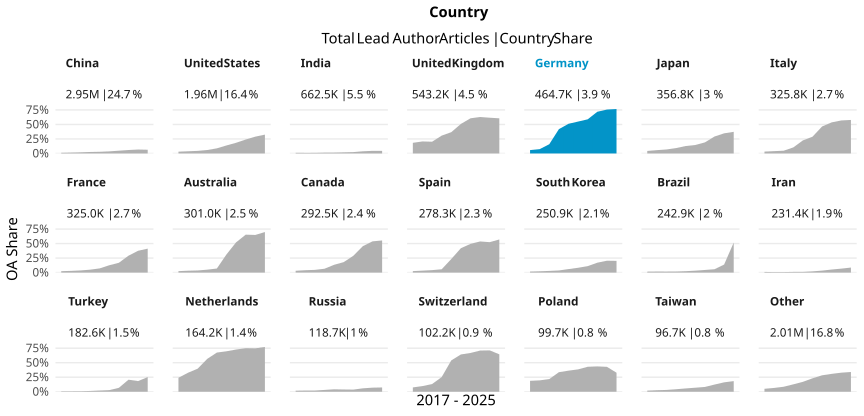

The file beside this chart, header and first rows:
country_name_fct, cr_year, articles, cc_total, prop
China, '17, 164195, 1999, 0.01217
China, '18, 193367, 2967, 0.01534
China, '19, 222926, 4381, 0.01965
China, '20, 247778, 6372, 0.02572
China, '21, 272591, 7897, 0.02897
China, '22, 317018, 11490, 0.03624
China, '23, 340908, 16237, 0.04763
China, '24, 411260, 24419, 0.05938
China, '25, 467113, 31683, 0.06783
China, '26, 311258, 20036, 0.06437
United States, '17, 213402, 6618, 0.03101
United States, '18, 212292, 8018, 0.03777
United States, '19, 212339, 9436, 0.04444
United States, '20, 220949, 13170, 0.05961
United States, '21, 217355, 19223, 0.08844
United States, '22, 197409, 27294, 0.1383
United States, '23, 189535, 34907, 0.1842
United States, '24, 189851, 45625, 0.2403
United States, '25, 197974, 57414, 0.29
United States, '26, 113337, 36779, 0.3245
India, '17, 42270, 495, 0.01171
India, '18, 46766, 504, 0.01078
India, '19, 49330, 539, 0.01093
India, '20, 61038, 888, 0.01455
India, '21, 71077, 1091, 0.01535
India, '22, 74692, 1448, 0.01939
India, '23, 79008, 1873, 0.02371
India, '24, 88753, 3330, 0.03752
India, '25, 94609, 4268, 0.04511
India, '26, 55003, 2486, 0.0452
United Kingdom, '17, 59873, 10994, 0.1836
United Kingdom, '18, 58965, 12209, 0.2071
United Kingdom, '19, 59886, 12115, 0.2023
United Kingdom, '20, 62676, 19275, 0.3075
United Kingdom, '21, 61712, 22659, 0.3672
United Kingdom, '22, 54327, 27643, 0.5088
United Kingdom, '23, 50773, 30768, 0.606
United Kingdom, '24, 51701, 32493, 0.6285
United Kingdom, '25, 53308, 32830, 0.6159
United Kingdom, '26, 29953, 18146, 0.6058
Germany, '17, 51211, 2968, 0.05796
Germany, '18, 50820, 3775, 0.07428
Germany, '19, 49975, 7957, 0.1592
Germany, '20, 51550, 21593, 0.4189
Germany, '21, 53356, 27286, 0.5114
Germany, '22, 46369, 25488, 0.5497
Germany, '23, 45133, 26554, 0.5883
Germany, '24, 45094, 32407, 0.7187
Germany, '25, 46175, 34936, 0.7566
Germany, '26, 24990, 19143, 0.766
Japan, '17, 39931, 1731, 0.04335
Japan, '18, 37602, 2153, 0.05726
Japan, '19, 37165, 2563, 0.06896
Japan, '20, 38567, 3575, 0.0927
Japan, '21, 38484, 4940, 0.1284
Japan, '22, 35488, 5185, 0.1461
Japan, '23, 33433, 6381, 0.1909
Japan, '24, 35018, 10229, 0.2921
Japan, '25, 38162, 13244, 0.347
Japan, '26, 22900, 8537, 0.3728
... 150 more rows
